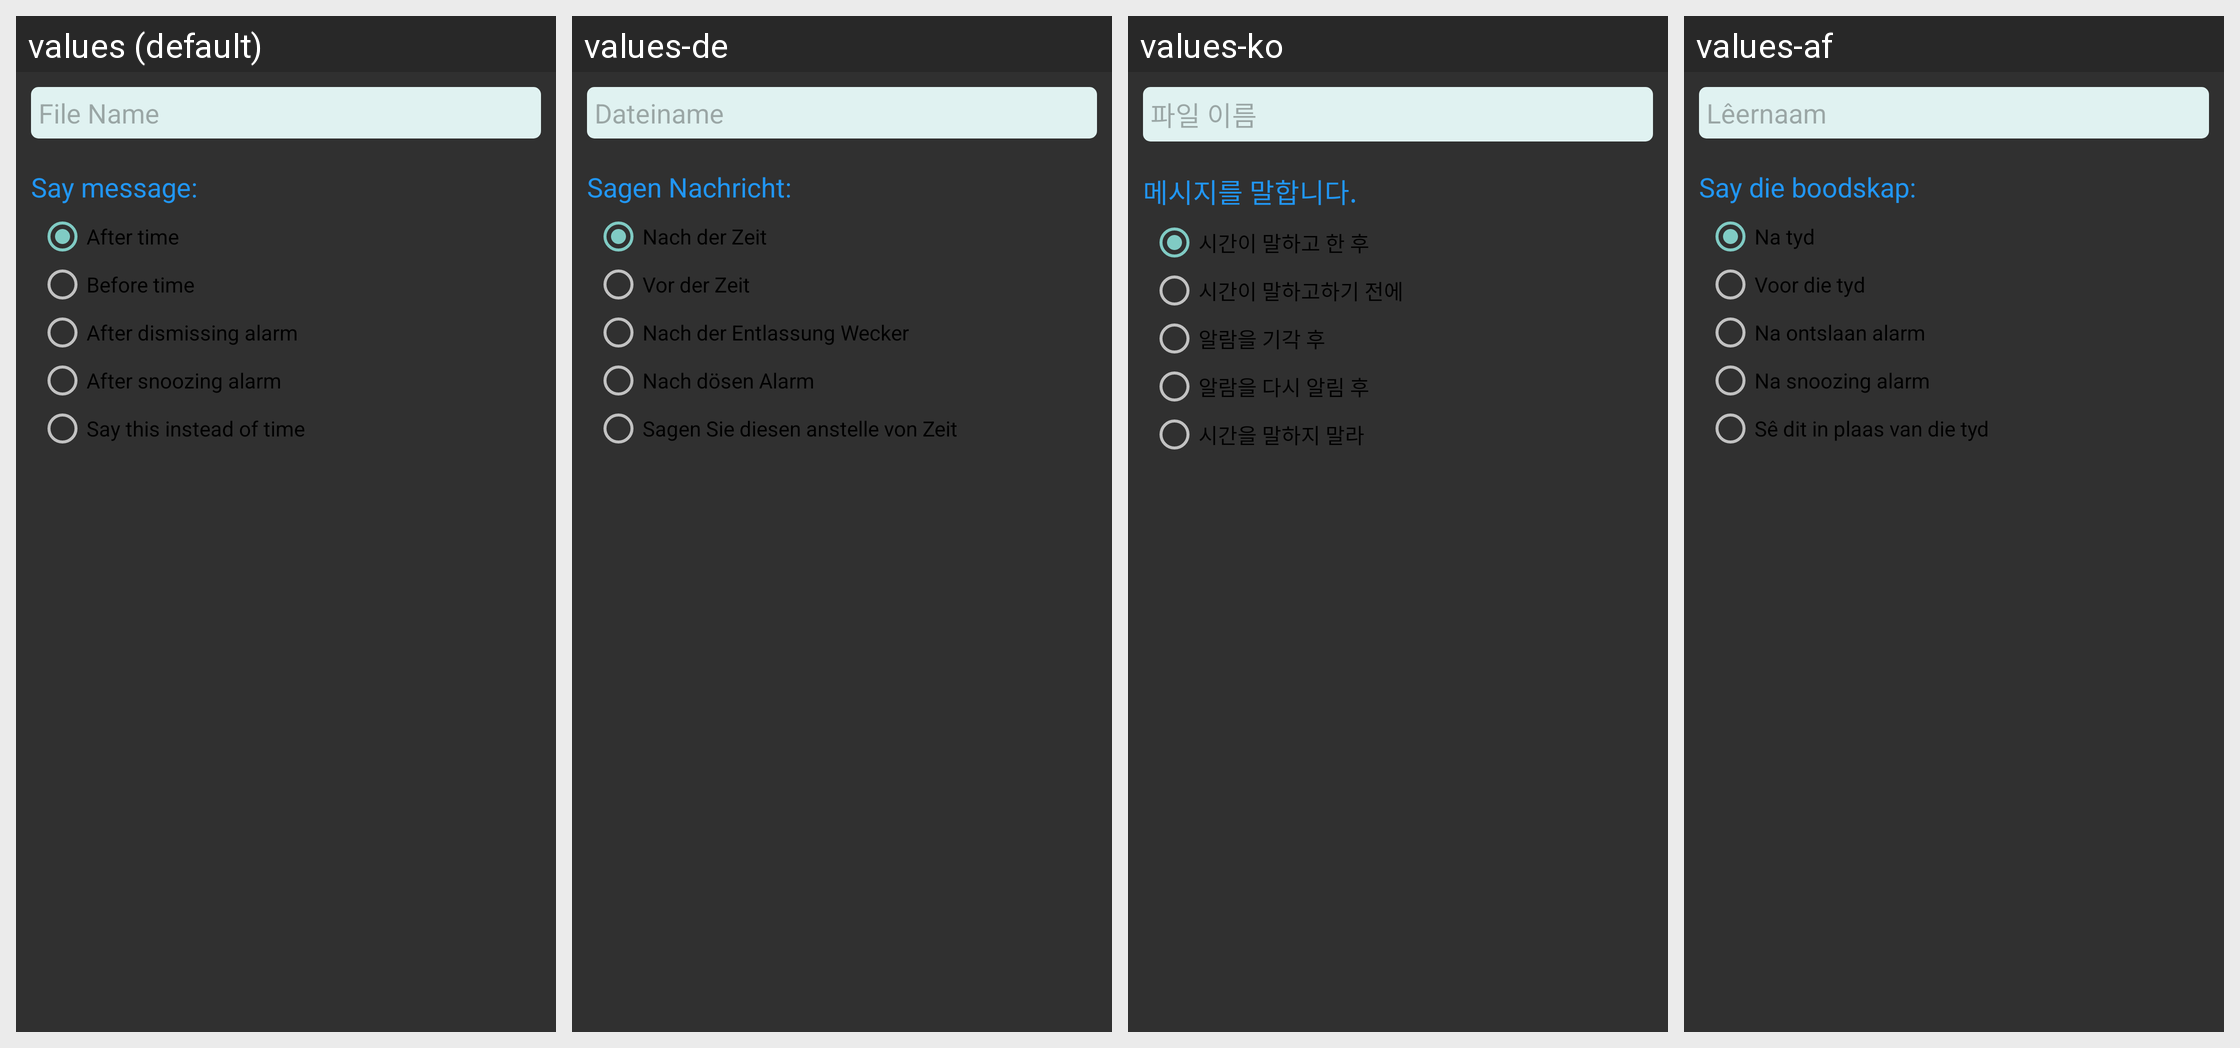

The Android screen above is rendered under several locales of the same app. Produce the string resources it draws, with the default and per-locale values.
Android screen res/layout/audio_message_dialog.xml rendered under 4 locales, left to right: values (default), values-de, values-ko, values-af. Device: Nexus 5 (rendered at 1080×1920; each locale shown at half size, 540×960, under a caption strip naming it); theme AppTheme.
Other locales in the repository, not shown: values-ar, values-es, values-fr, values-hi, values-ja, values-ru, values-zh-rCN, values-zh-rHK, values-zh-rTW.
Strings drawn on this screen, with the default value and each locale's value (text and hints the layout hard-codes, and strings that could not be matched under every locale, appear in the picture but are not listed):

file_name
  values: File Name
  values-de: Dateiname
  values-ko: 파일 이름
  values-af: Lêernaam

say_message
  values: Say message:
  values-de: Sagen Nachricht:
  values-ko: 메시지를 말합니다.
  values-af: Say die boodskap:

after_time
  values: After time
  values-de: Nach der Zeit
  values-ko: 시간이 말하고 한 후
  values-af: Na tyd

before_time
  values: Before time
  values-de: Vor der Zeit
  values-ko: 시간이 말하고하기 전에
  values-af: Voor die tyd

after_dismiss
  values: After dismissing alarm
  values-de: Nach der Entlassung Wecker
  values-ko: 알람을 기각 후
  values-af: Na ontslaan alarm

after_snoozing
  values: After snoozing alarm
  values-de: Nach dösen Alarm
  values-ko: 알람을 다시 알림 후
  values-af: Na snoozing alarm

replace_time
  values: Say this instead of time
  values-de: Sagen Sie diesen anstelle von Zeit
  values-ko: 시간을 말하지 말라
  values-af: Sê dit in plaas van die tyd
